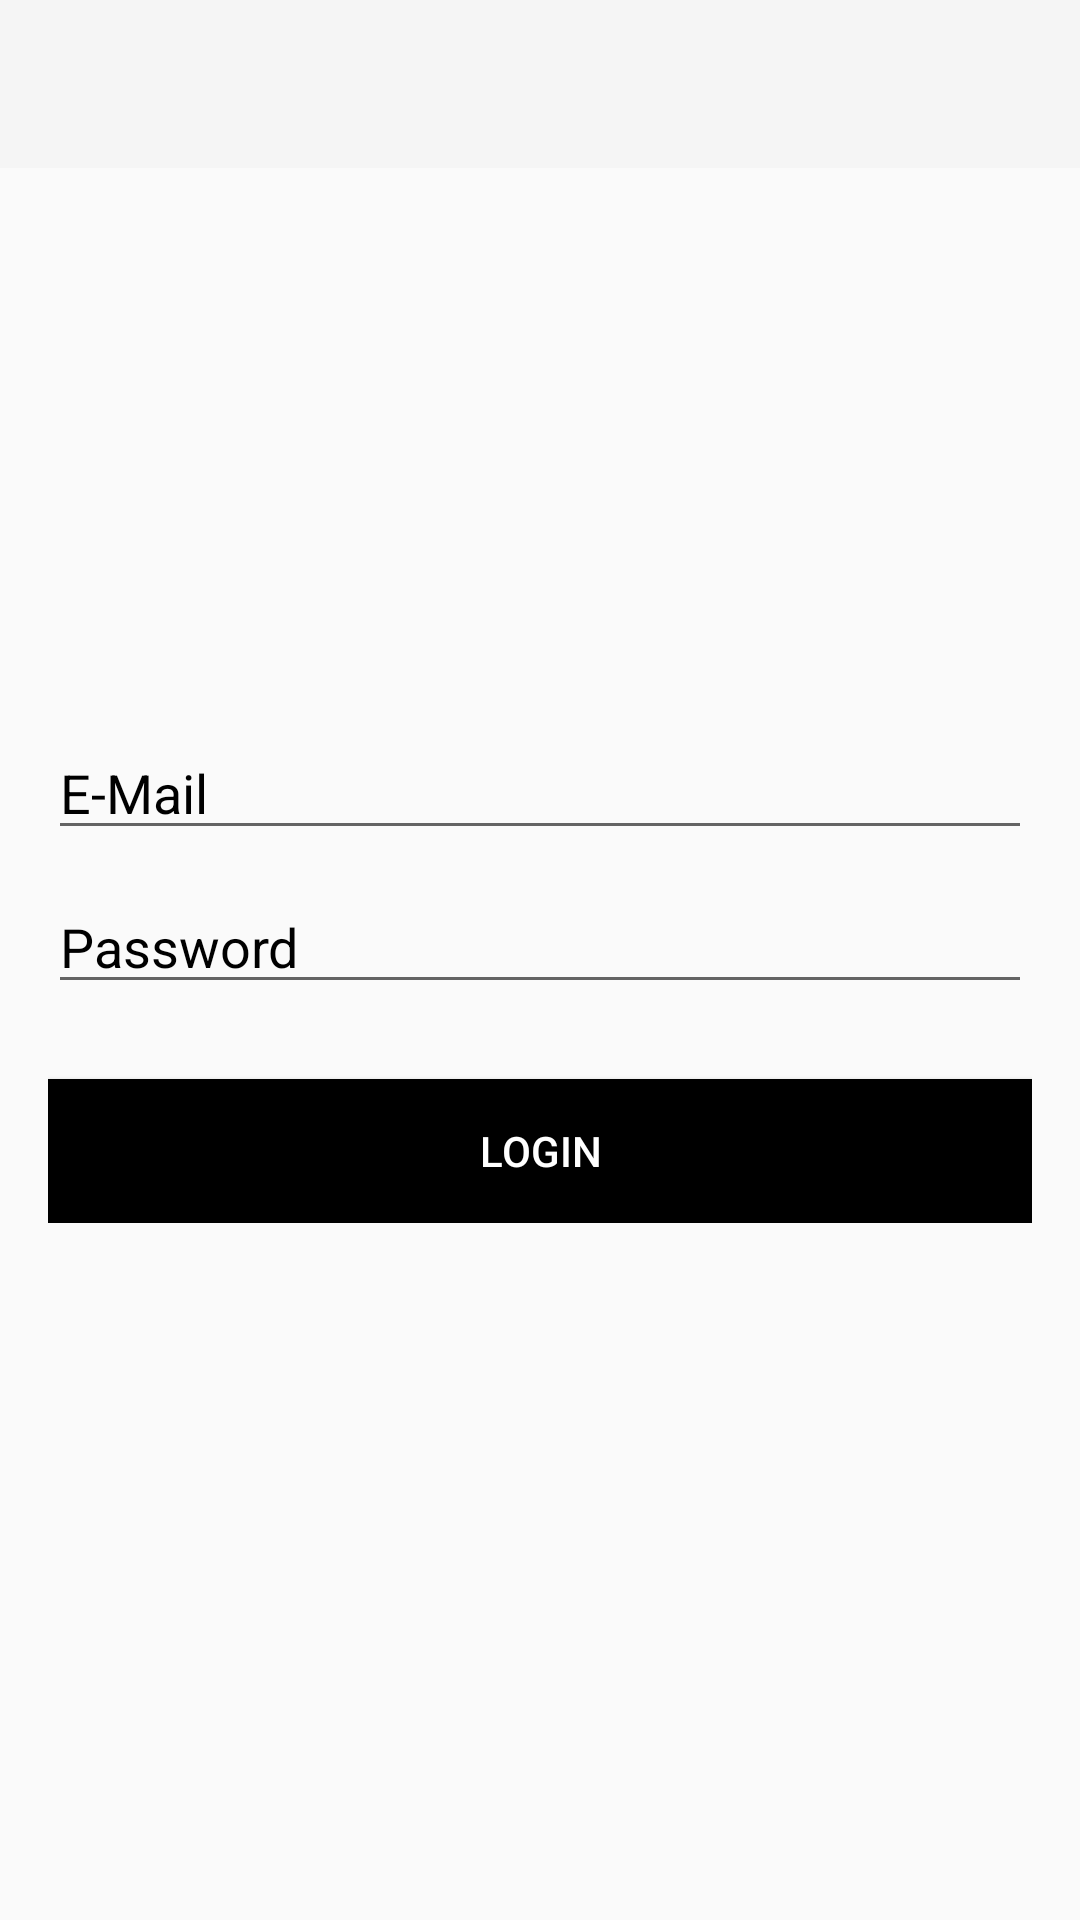

The Android layout XML behind this screen, and the referenced resources:
<!-- AndroidManifest.xml: activity theme AppTheme.NoActionBar -->
<!-- res/layout/activity_login.xml -->
<?xml version="1.0" encoding="utf-8"?>
<RelativeLayout xmlns:android="http://schemas.android.com/apk/res/android"
    xmlns:app="http://schemas.android.com/apk/res-auto"
    xmlns:tools="http://schemas.android.com/tools"
    android:layout_width="match_parent"
    android:layout_height="match_parent"
    tools:context=".LoginActivity">

    <com.google.android.material.appbar.AppBarLayout
        android:layout_width="match_parent"
        android:layout_height="wrap_content"
        android:theme="@style/Theme.Chaty.AppBarOverlay">

        <androidx.appcompat.widget.Toolbar
            android:id="@+id/toolbar_login"
            android:layout_width="match_parent"
            android:layout_height="wrap_content"
            android:background="?attr/colorPrimary"
            app:popupTheme="@style/Theme.Chaty.PopupOverlay"
            app:theme="@style/Theme.AppCompat.Light.NoActionBar"
            >
        </androidx.appcompat.widget.Toolbar>

    </com.google.android.material.appbar.AppBarLayout>

    <LinearLayout
        android:layout_width="match_parent"
        android:layout_height="wrap_content"
        android:layout_centerInParent="true"
        android:gravity="center_horizontal"
        android:orientation="vertical"
        android:padding="16dp">


        <EditText
            android:id="@+id/email_login"
            android:layout_width="match_parent"
            android:layout_height="wrap_content"
            android:inputType="text"
            android:hint="E-Mail"
            android:layout_marginTop="10dp"
            android:textColor="@android:color/black"
            android:textColorHint="@android:color/black">

        </EditText>

        <EditText
            android:id="@+id/password_login"
            android:layout_width="match_parent"
            android:layout_height="wrap_content"
            android:hint="Password"
            android:layout_marginTop="10dp"
            android:inputType="textPassword"
            android:textColor="@android:color/black"
            android:textColorHint="@android:color/black">

        </EditText>

        <Button
            android:id="@+id/login_btn"
            android:layout_width="match_parent"
            android:layout_height="wrap_content"
            android:layout_marginTop="25dp"
            android:text="Login"
            android:textColor="@android:color/white"
            android:textColorHint="@android:color/white"
            android:background="@color/black">

        </Button>

    </LinearLayout>

</RelativeLayout>
<!-- resources referenced by this layout -->
<resources>
  <style name="Theme.Chaty.AppBarOverlay" parent="ThemeOverlay.AppCompat.Dark.ActionBar" />
  <style name="Theme.Chaty.PopupOverlay" parent="ThemeOverlay.AppCompat.Light" />
  <style name="AppTheme.NoActionBar" parent="AppTheme">
          <item name="windowActionBar">false</item>
          <item name="windowNoTitle">true</item>
      </style>
  <style name="AppTheme" parent="Theme.AppCompat.Light.NoActionBar">
  
      </style>
  <!-- not gathered from this repository: default colours our renderer supplied (Android Studio template values) -->
  <color name="black">#FF000000</color>
</resources>
